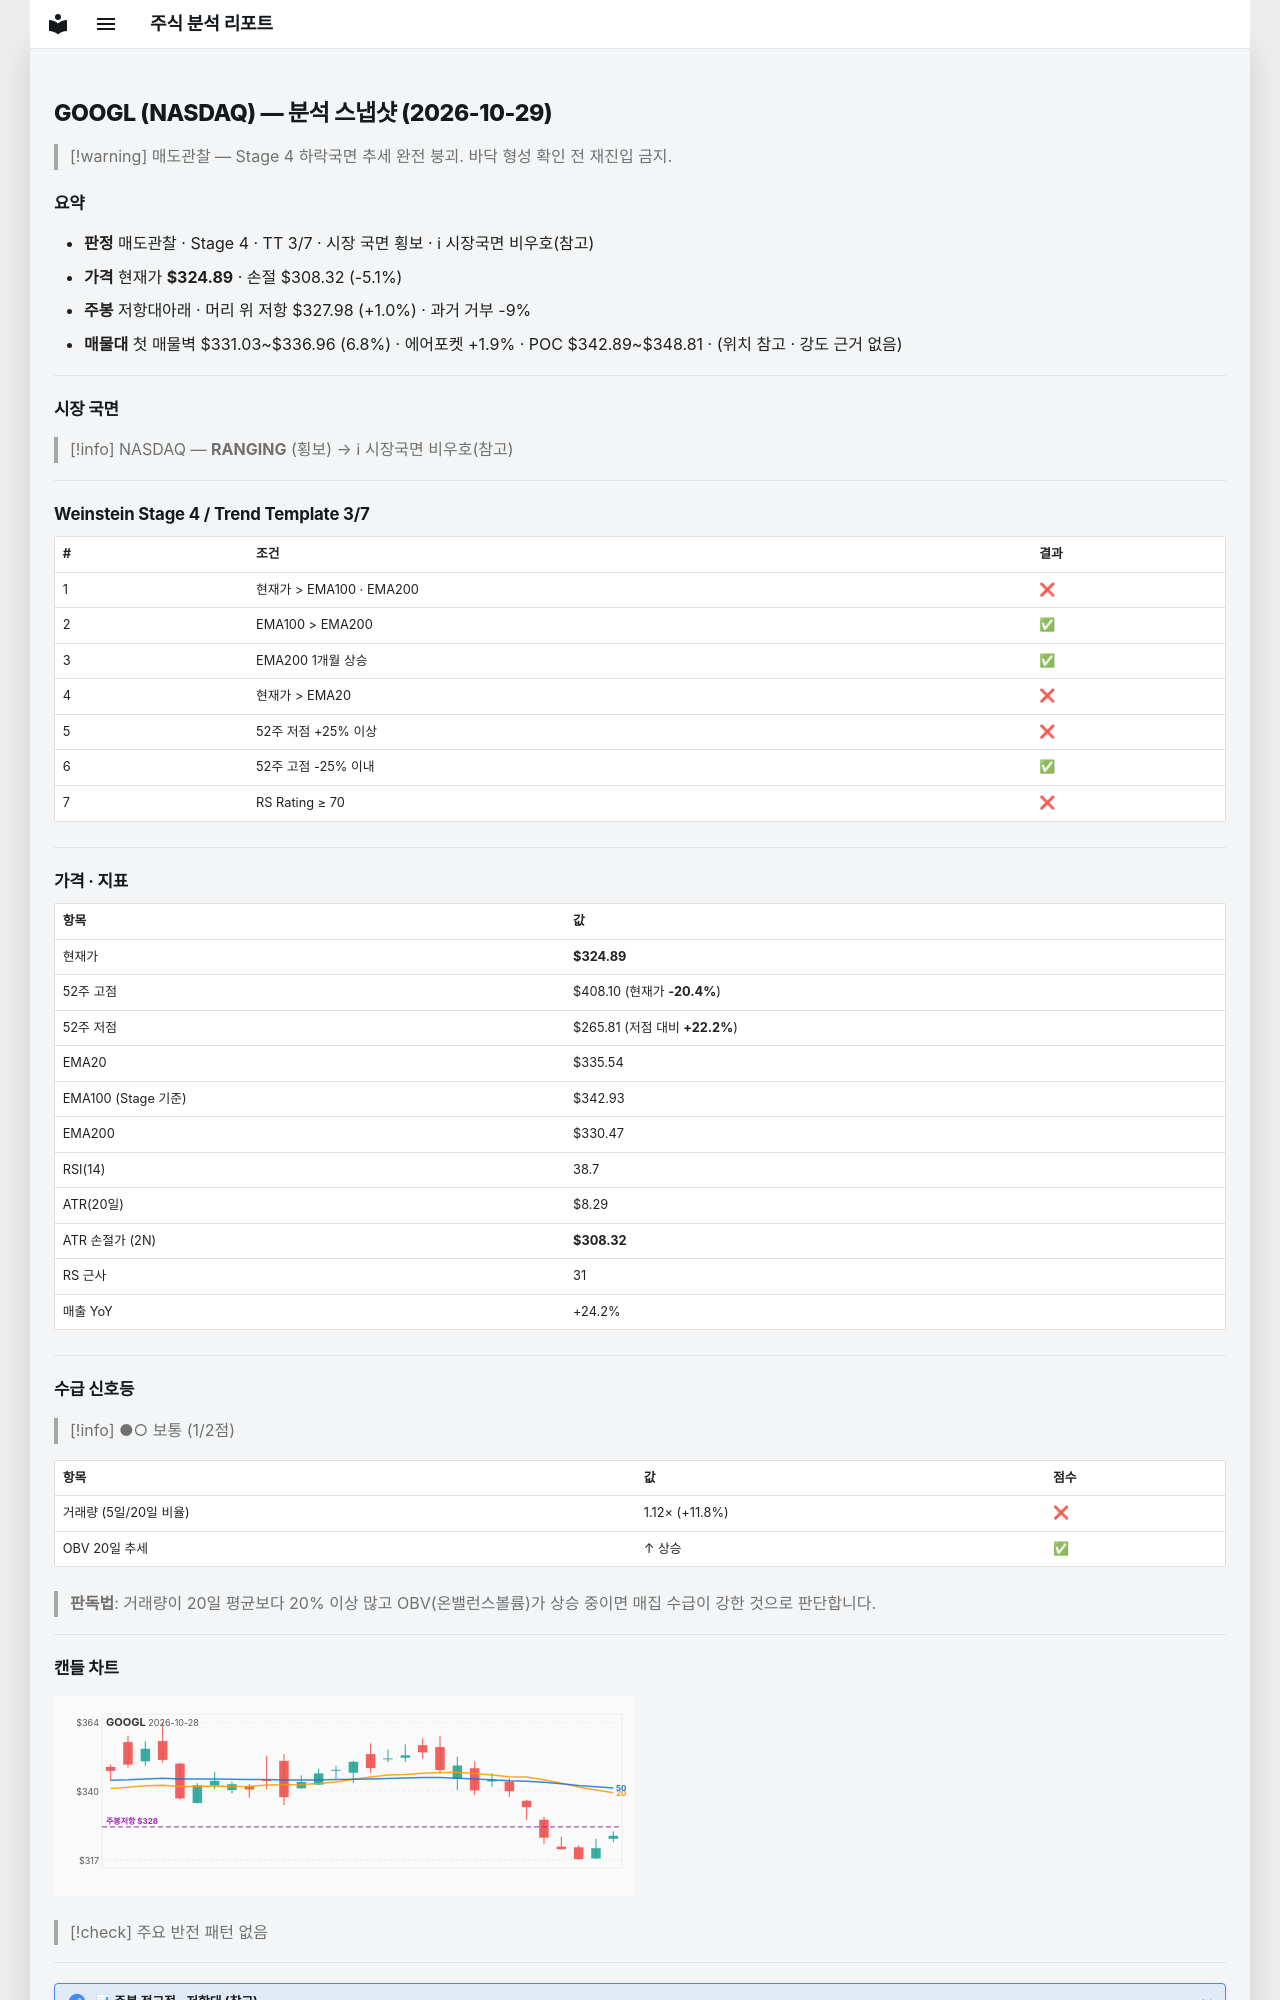

repository: soloandco/stock-reports · page: snapshots/GOOGL-2026-10-29/index.html · generator: mkdocs

---
type: analysis-snapshot
title: GOOGL 분석 스냅샷
ticker: GOOGL
market: NASDAQ
created: 2026-10-29
updated: 2026-10-29
bar-date: 2026-10-28
verdict: 매도관찰
real-rr: 0.19
sma50-gap-pct: -3.2
weekly-position: 저항대아래
weekly-overhead-price: 327.98
weekly-overhead-pct: 1.0
stage: 4
trend-template-score: 3
tt-max: 7
ma-set: ema-20-100-200
price: 324.8900146484375
stop-price: 308.3168543383578
market-regime: RANGING
supply-demand-score: 1/2
supply-demand-label: 보통
status: tracking
tags:
  - stock-agent
  - watchlist
  - GOOGL
  - analysis
related:
  - "[[analysis-template]]"
---

# GOOGL (NASDAQ) — 분석 스냅샷 (2026-10-29)

> [!warning] 매도관찰 — Stage 4 하락국면
> 추세 완전 붕괴. 바닥 형성 확인 전 재진입 금지.

## 요약

- **판정** 매도관찰 · Stage 4 · TT 3/7 · 시장 국면 횡보 · ℹ 시장국면 비우호(참고)
- **가격** 현재가 **$324.89** · 손절 $308.32 (-5.1%)
- **주봉** 저항대아래 · 머리 위 저항 $327.98 (+1.0%) · 과거 거부 -9%
- **매물대** 첫 매물벽 $331.03~$336.96 (6.8%) · 에어포켓 +1.9% · POC $342.89~$348.81 · (위치 참고 · 강도 근거 없음)

---

## 시장 국면

> [!info] NASDAQ — **RANGING** (횡보) → ℹ 시장국면 비우호(참고)

---

## Weinstein Stage 4 / Trend Template 3/7

| # | 조건 | 결과 |
|---|------|------|
| 1 | 현재가 > EMA100 · EMA200 | ❌ |
| 2 | EMA100 > EMA200 | ✅ |
| 3 | EMA200 1개월 상승 | ✅ |
| 4 | 현재가 > EMA20 | ❌ |
| 5 | 52주 저점 +25% 이상 | ❌ |
| 6 | 52주 고점 -25% 이내 | ✅ |
| 7 | RS Rating ≥ 70 | ❌ |

---

## 가격 · 지표

| 항목 | 값 |
|------|---|
| 현재가 | **$324.89** |
| 52주 고점 | $408.10 (현재가 **-20.4%**) |
| 52주 저점 | $265.81 (저점 대비 **+22.2%**) |
| EMA20 | $335.54 |
| EMA100 (Stage 기준) | $342.93 |
| EMA200 | $330.47 |
| RSI(14) | 38.7 |
| ATR(20일) | $8.29 |
| ATR 손절가 (2N) | **$308.32** |
| RS 근사 | 31 |
| 매출 YoY | +24.2% |

---
## 수급 신호등

> [!info] ●○ 보통 (1/2점)

| 항목 | 값 | 점수 |
|------|------|------|
| 거래량 (5일/20일 비율) | 1.12× (+11.8%) | ❌ |
| OBV 20일 추세 | ↑ 상승 | ✅ |

> **판독법**: 거래량이 20일 평균보다 20% 이상 많고 OBV(온밸런스볼륨)가 상승 중이면 매집 수급이 강한 것으로 판단합니다.

---
